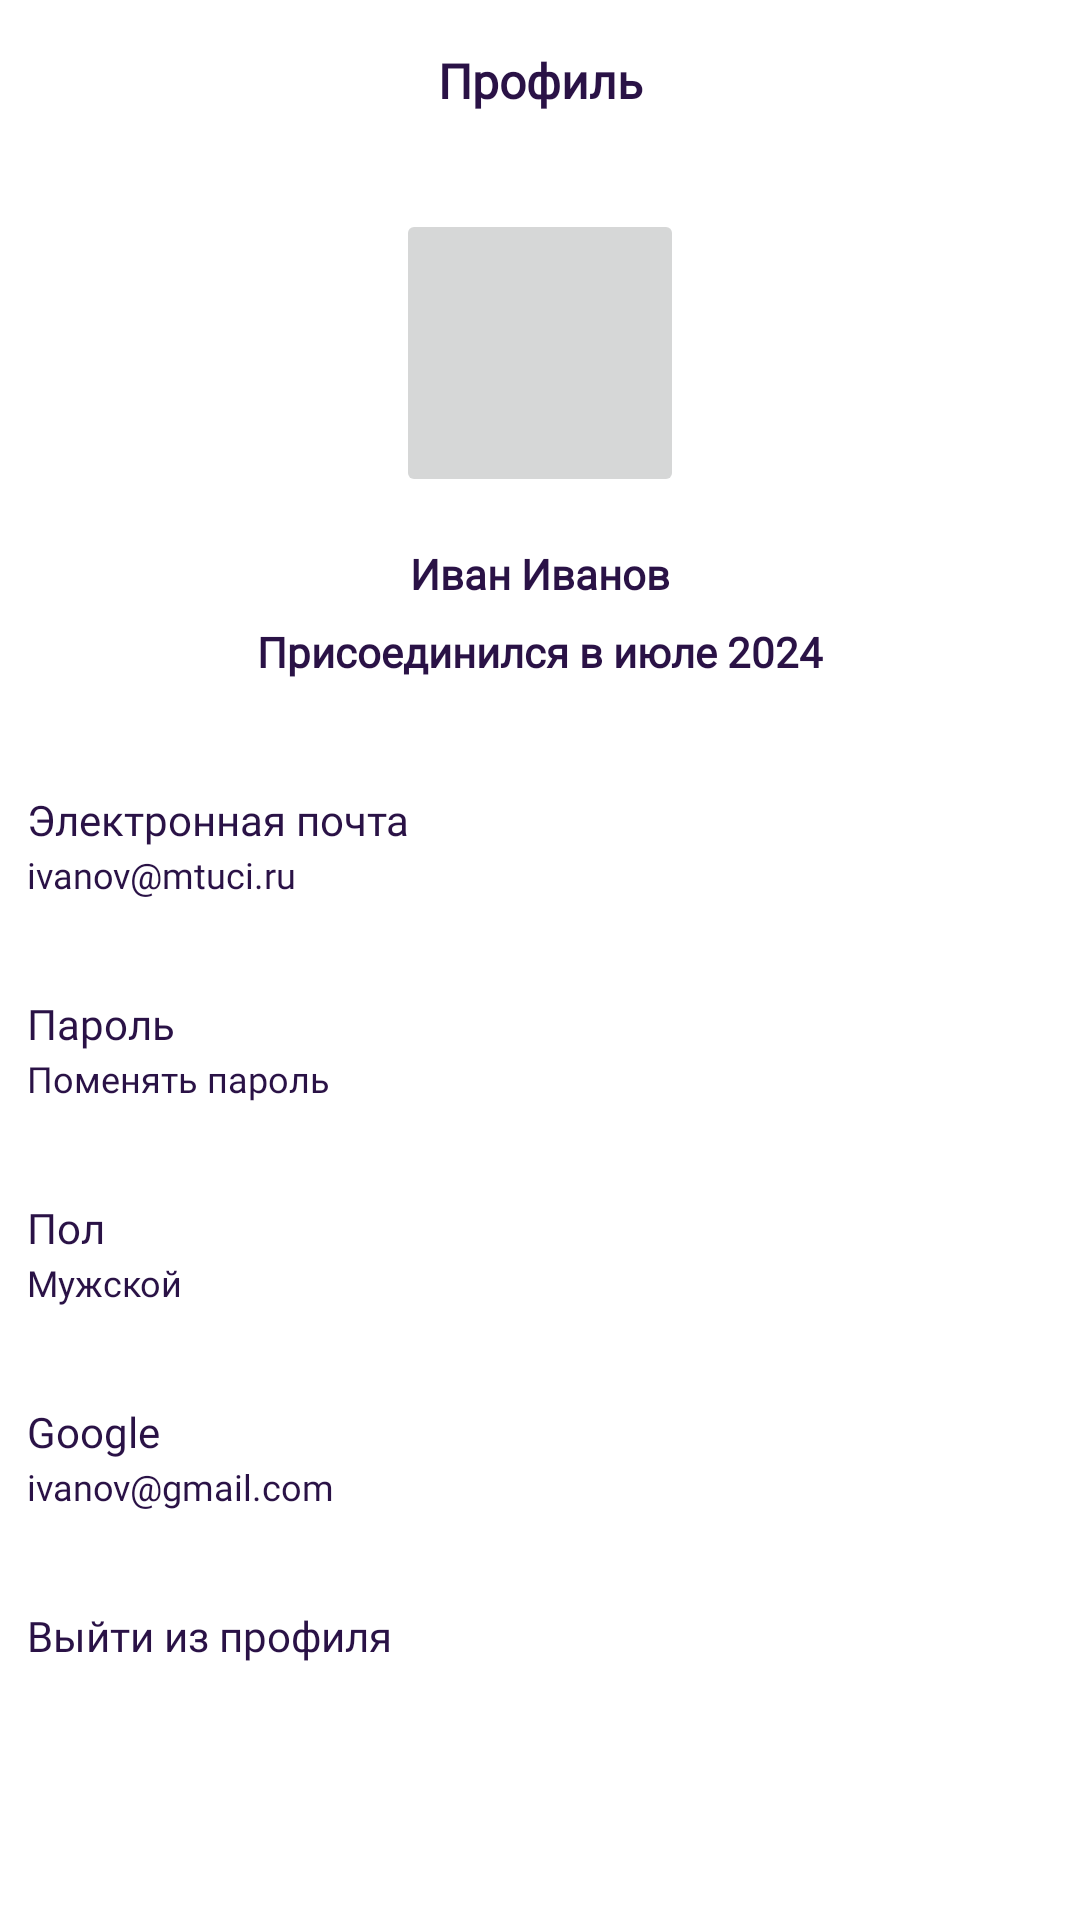

Here is an Android app screen rendered from its layout file. Give the layout XML and the strings, colors and styles it references.
<!-- AndroidManifest.xml: application theme Theme.DriveNextApp -->
<!-- res/layout/activity_profile.xml -->
<?xml version="1.0" encoding="utf-8"?>
<androidx.constraintlayout.widget.ConstraintLayout xmlns:android="http://schemas.android.com/apk/res/android"
    xmlns:app="http://schemas.android.com/apk/res-auto"
    xmlns:tools="http://schemas.android.com/tools"
    android:layout_width="match_parent"
    android:layout_height="match_parent"
    android:background="@color/white"
    android:orientation="vertical">

    <TextView
        android:paddingTop="16dp"
        android:id="@+id/textView3"
        android:layout_width="wrap_content"
        android:layout_height="wrap_content"
        android:fontFamily="@font/font_montserrat"
        android:text="Профиль"
        android:textColor="@color/stylishPurple"
        android:textFontWeight="600"
        android:textSize="16sp"
        android:textStyle="normal"
        app:layout_constraintEnd_toEndOf="parent"
        app:layout_constraintStart_toStartOf="parent"
        tools:ignore="MissingConstraints" />

    <View
        android:id="@+id/view2"
        android:layout_width="212dp"
        android:layout_height="157dp"
        android:layout_marginTop="32dp"
        app:layout_constraintEnd_toEndOf="parent"
        app:layout_constraintStart_toStartOf="parent"
        app:layout_constraintTop_toBottomOf="@+id/textView3" />

    <ImageButton
        android:id="@+id/imageButton"
        android:layout_width="96dp"
        android:layout_height="96dp"
        app:layout_constraintEnd_toEndOf="@+id/view2"
        app:layout_constraintStart_toStartOf="@+id/view2"
        app:layout_constraintTop_toTopOf="@+id/view2" />

    <TextView
        android:id="@+id/textView2"
        android:layout_width="wrap_content"
        android:layout_height="wrap_content"
        android:layout_marginTop="16dp"
        android:fontFamily="@font/font_montserrat"
        android:text="Иван Иванов"
        android:textColor="@color/stylishPurple"
        android:textFontWeight="600"
        android:textSize="14sp"
        android:textStyle="normal"
        app:layout_constraintEnd_toEndOf="@+id/view2"
        app:layout_constraintStart_toStartOf="@+id/view2"
        app:layout_constraintTop_toBottomOf="@+id/imageButton" />

    <TextView
        android:id="@+id/textView5"
        android:layout_width="wrap_content"
        android:layout_height="wrap_content"
        android:fontFamily="@font/font_montserrat"
        android:text="Присоединился в июле 2024"
        android:textColor="@color/stylishPurple"
        android:textFontWeight="600"
        android:textSize="14sp"
        android:textStyle="normal"
        app:layout_constraintBottom_toBottomOf="@+id/view2"
        app:layout_constraintEnd_toEndOf="@+id/view2"
        app:layout_constraintStart_toStartOf="@+id/view2" />

    <View
        android:id="@+id/view3"
        android:layout_marginTop="37dp"
        android:layout_width="342dp"
        android:layout_height="36dp"
        app:layout_constraintEnd_toEndOf="parent"
        app:layout_constraintStart_toStartOf="parent"
        app:layout_constraintTop_toBottomOf="@+id/view2" />

    <TextView
        android:layout_width="wrap_content"
        android:layout_height="wrap_content"
        android:fontFamily="@font/font_montserrat"
        android:text="Электронная почта"
        android:textColor="@color/stylishPurple"
        android:textFontWeight="500"
        android:textSize="14sp"
        android:textStyle="normal"
        app:layout_constraintStart_toStartOf="@+id/view3"
        app:layout_constraintTop_toTopOf="@+id/view3" />

    <TextView
        android:layout_width="wrap_content"
        android:layout_height="wrap_content"
        android:fontFamily="@font/font_montserrat"
        android:text="ivanov@mtuci.ru"
        android:textColor="@color/stylishPurple"
        android:textFontWeight="400"
        android:textSize="12sp"
        android:textStyle="normal"
        app:layout_constraintBottom_toBottomOf="@+id/view3"
        app:layout_constraintStart_toStartOf="@+id/view3" />

    <ImageView
        android:id="@+id/divider1"
        android:layout_width="match_parent"
        android:layout_height="wrap_content"
        android:src="@drawable/ic_divider1"
        android:layout_marginTop="16dp"
        app:layout_constraintTop_toBottomOf="@id/view3"/>
    <View
        android:id="@+id/view4"
        android:layout_marginTop="16dp"
        android:layout_width="342dp"
        android:layout_height="36dp"
        app:layout_constraintEnd_toEndOf="parent"
        app:layout_constraintStart_toStartOf="parent"
        app:layout_constraintTop_toBottomOf="@+id/divider1" />

    <TextView
        android:layout_width="wrap_content"
        android:layout_height="wrap_content"
        android:fontFamily="@font/font_montserrat"
        android:text="Пароль"
        android:textColor="@color/stylishPurple"
        android:textFontWeight="500"
        android:textSize="14sp"
        android:textStyle="normal"
        app:layout_constraintStart_toStartOf="@+id/view4"
        app:layout_constraintTop_toTopOf="@+id/view4" />

    <TextView
        android:layout_width="wrap_content"
        android:layout_height="wrap_content"
        android:fontFamily="@font/font_montserrat"
        android:text="Поменять пароль"
        android:textColor="@color/stylishPurple"
        android:textFontWeight="400"
        android:textSize="12sp"
        android:textStyle="normal"
        app:layout_constraintBottom_toBottomOf="@+id/view4"
        app:layout_constraintStart_toStartOf="@+id/view4" />


    <ImageView
        android:id="@+id/divider2"
        android:layout_width="match_parent"
        android:layout_height="wrap_content"
        android:src="@drawable/ic_divider1"
        android:layout_marginTop="16dp"
        app:layout_constraintTop_toBottomOf="@id/view4"/>

    <View
        android:id="@+id/view5"
        android:layout_marginTop="16dp"
        android:layout_width="342dp"
        android:layout_height="36dp"
        app:layout_constraintEnd_toEndOf="parent"
        app:layout_constraintStart_toStartOf="parent"
        app:layout_constraintTop_toBottomOf="@+id/divider2" />

    <TextView
        android:layout_width="wrap_content"
        android:layout_height="wrap_content"
        android:fontFamily="@font/font_montserrat"
        android:text="Пол"
        android:textColor="@color/stylishPurple"
        android:textFontWeight="500"
        android:textSize="14sp"
        android:textStyle="normal"
        app:layout_constraintStart_toStartOf="@+id/view5"
        app:layout_constraintTop_toTopOf="@+id/view5" />

    <TextView
        android:layout_width="wrap_content"
        android:layout_height="wrap_content"
        android:fontFamily="@font/font_montserrat"
        android:text="Мужской"
        android:textColor="@color/stylishPurple"
        android:textFontWeight="400"
        android:textSize="12sp"
        android:textStyle="normal"
        app:layout_constraintBottom_toBottomOf="@+id/view5"
        app:layout_constraintStart_toStartOf="@+id/view5" />

    <ImageView
        android:id="@+id/divider3"
        android:layout_width="match_parent"
        android:layout_height="wrap_content"
        android:src="@drawable/ic_divider1"
        android:layout_marginTop="16dp"
        app:layout_constraintTop_toBottomOf="@id/view5"/>

    <View
        android:id="@+id/view6"
        android:layout_marginTop="16dp"
        android:layout_width="342dp"
        android:layout_height="36dp"
        app:layout_constraintEnd_toEndOf="parent"
        app:layout_constraintStart_toStartOf="parent"
        app:layout_constraintTop_toBottomOf="@+id/divider3" />

    <TextView
        android:layout_width="wrap_content"
        android:layout_height="wrap_content"
        android:fontFamily="@font/font_montserrat"
        android:text="Google"
        android:textColor="@color/stylishPurple"
        android:textFontWeight="500"
        android:textSize="14sp"
        android:textStyle="normal"
        app:layout_constraintStart_toStartOf="@+id/view6"
        app:layout_constraintTop_toTopOf="@+id/view6" />

    <TextView
        android:layout_width="wrap_content"
        android:layout_height="wrap_content"
        android:fontFamily="@font/font_montserrat"
        android:text="ivanov@gmail.com"
        android:textColor="@color/stylishPurple"
        android:textFontWeight="400"
        android:textSize="12sp"
        android:textStyle="normal"
        app:layout_constraintBottom_toBottomOf="@+id/view6"
        app:layout_constraintStart_toStartOf="@+id/view6" />

    <ImageView
        android:id="@+id/divider4"
        android:layout_width="match_parent"
        android:layout_height="wrap_content"
        android:src="@drawable/ic_divider1"
        android:layout_marginTop="16dp"
        app:layout_constraintTop_toBottomOf="@id/view6"/>

    <View
        android:id="@+id/view7"
        android:layout_marginTop="16dp"
        android:layout_width="342dp"
        android:layout_height="36dp"
        app:layout_constraintEnd_toEndOf="parent"
        app:layout_constraintStart_toStartOf="parent"
        app:layout_constraintTop_toBottomOf="@+id/divider4" />

    <TextView
        android:layout_width="wrap_content"
        android:layout_height="wrap_content"
        android:fontFamily="@font/font_montserrat"
        android:text="Выйти из профиля"
        android:textColor="@color/stylishPurple"
        android:textFontWeight="500"
        android:textSize="14sp"
        android:textStyle="normal"
        app:layout_constraintStart_toStartOf="@+id/view7"
        app:layout_constraintTop_toTopOf="@+id/view7" />

</androidx.constraintlayout.widget.ConstraintLayout>
<!-- resources referenced by this layout -->
<resources>
  <color name="stylishPurple">#2A1246</color>
  <color name="white">#FFFFFFFF</color>
  <style name="Theme.DriveNextApp" parent="Base.Theme.DriveNextApp" />
  <style name="Base.Theme.DriveNextApp" parent="Theme.Material3.DayNight.NoActionBar">
          
          
          <item name="android:windowBackground">@color/white</item>
      </style>
</resources>
